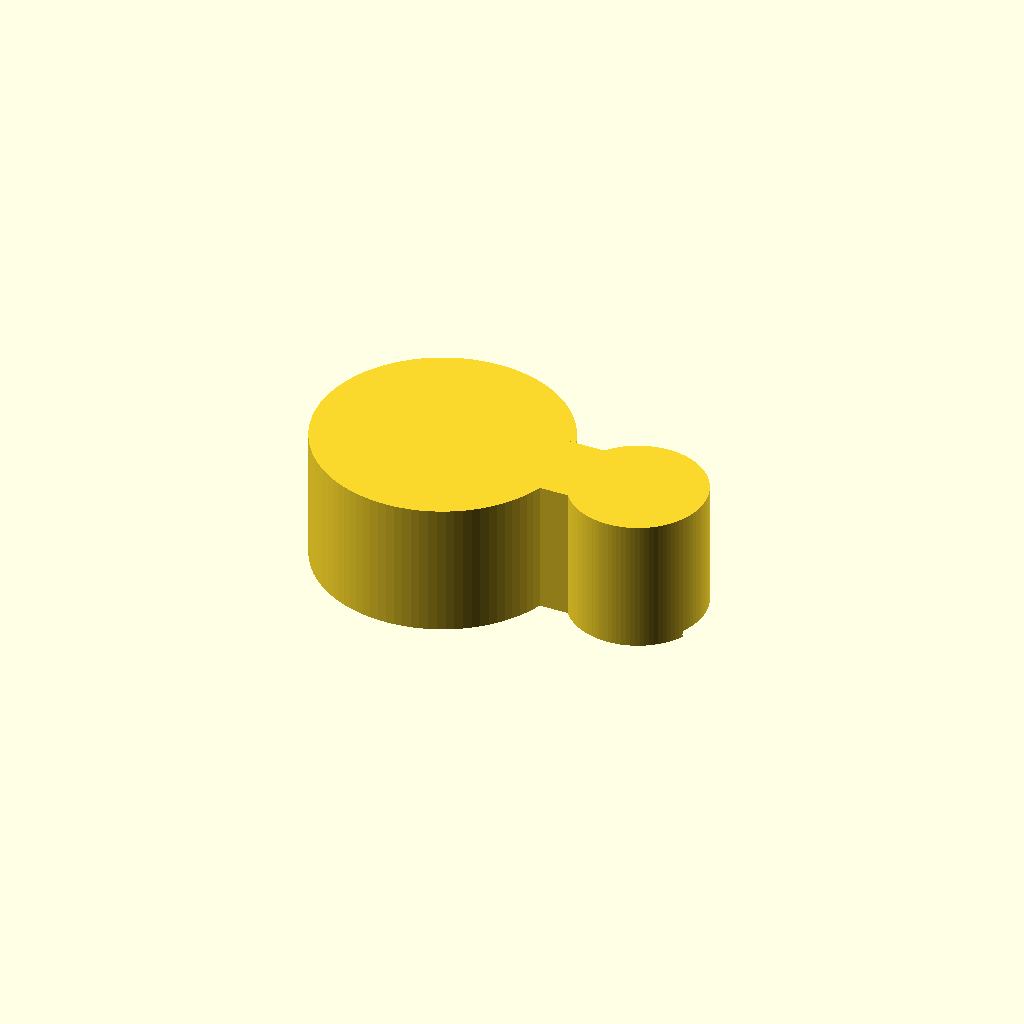
Cell 1: the model at its default parameters.
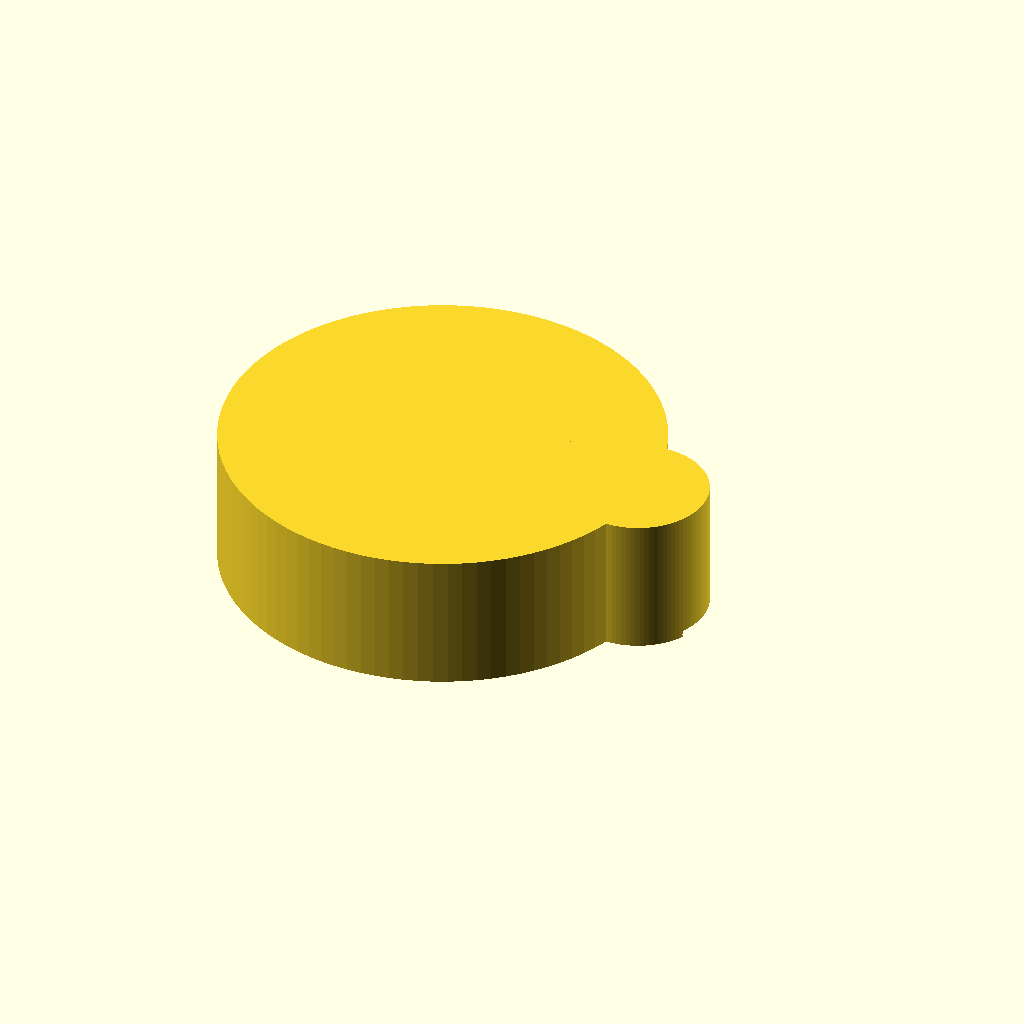
Cell 2: rod_id = 25.4 (everything else at default).
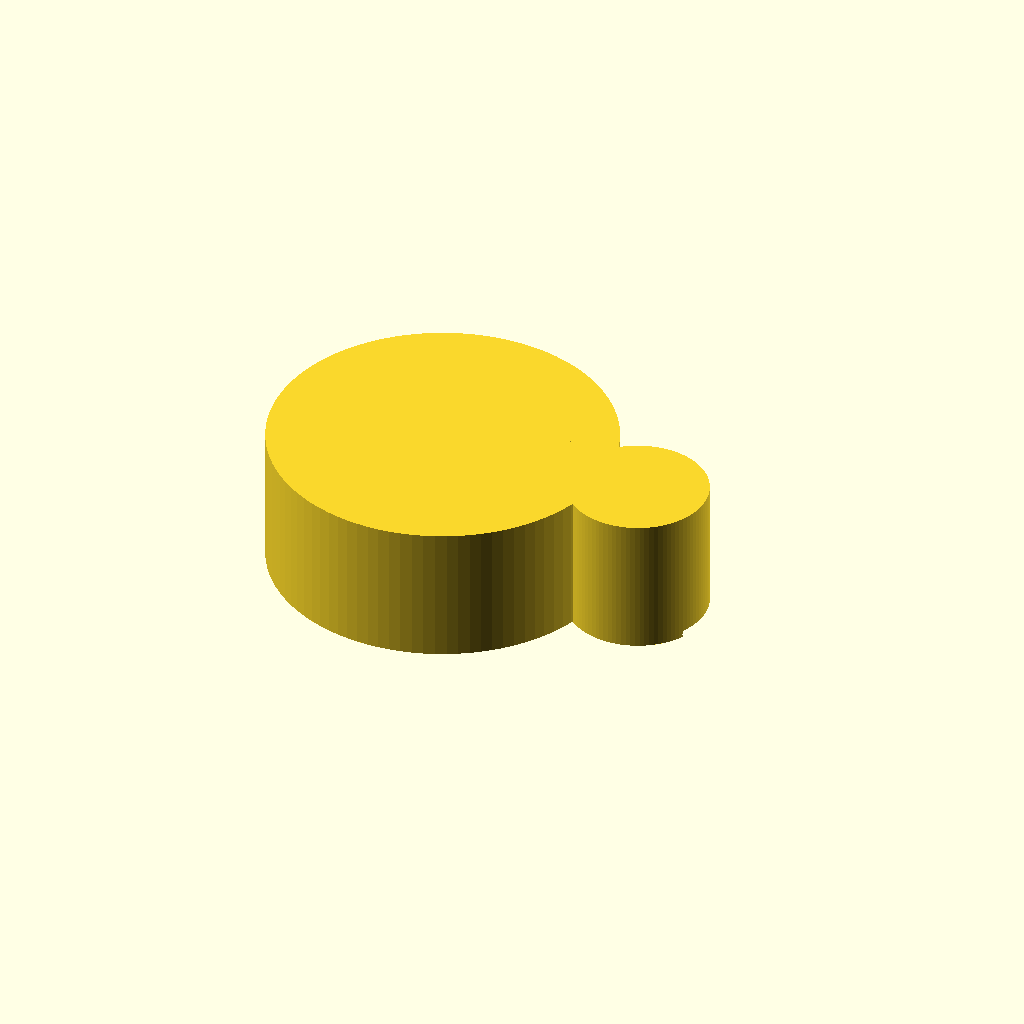
Cell 3: rod_wall = 6 (everything else at default).
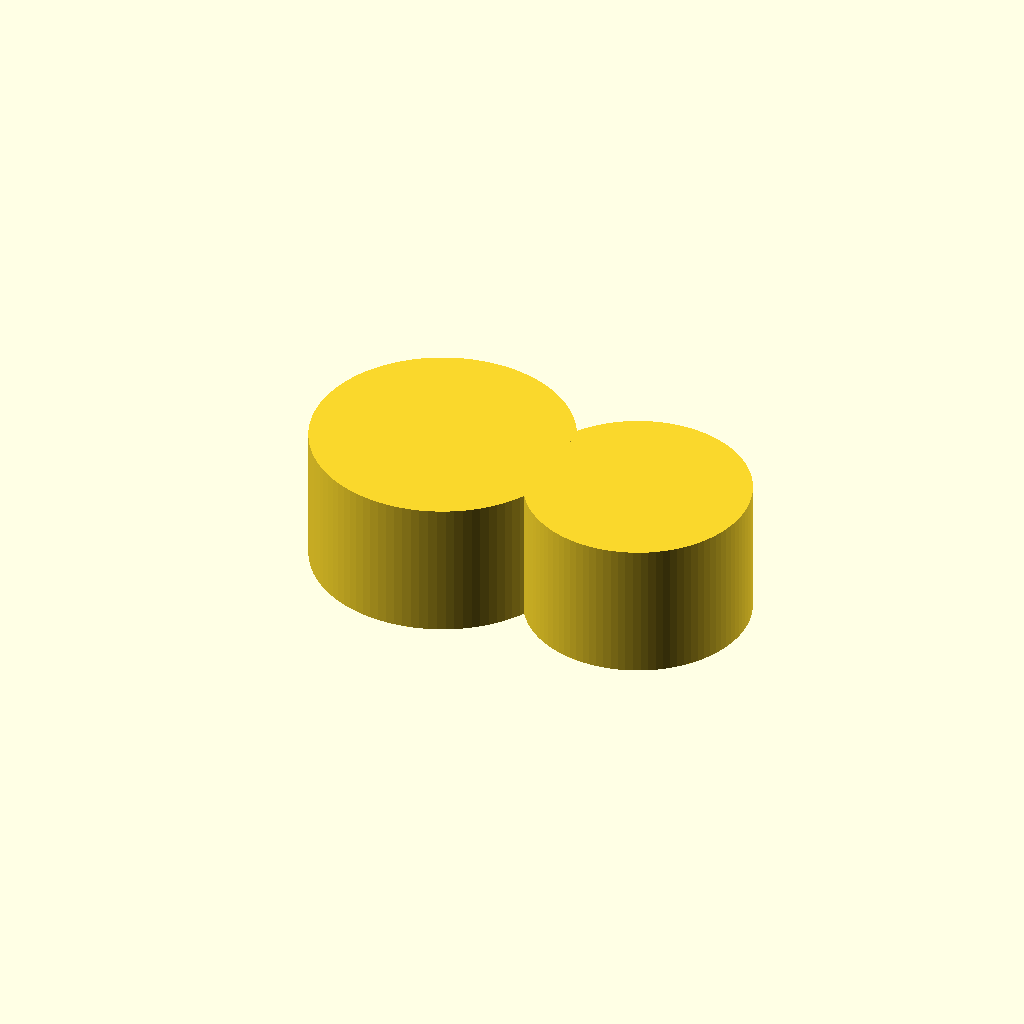
Cell 4 — tube_id set to 12, the other parameters unchanged.
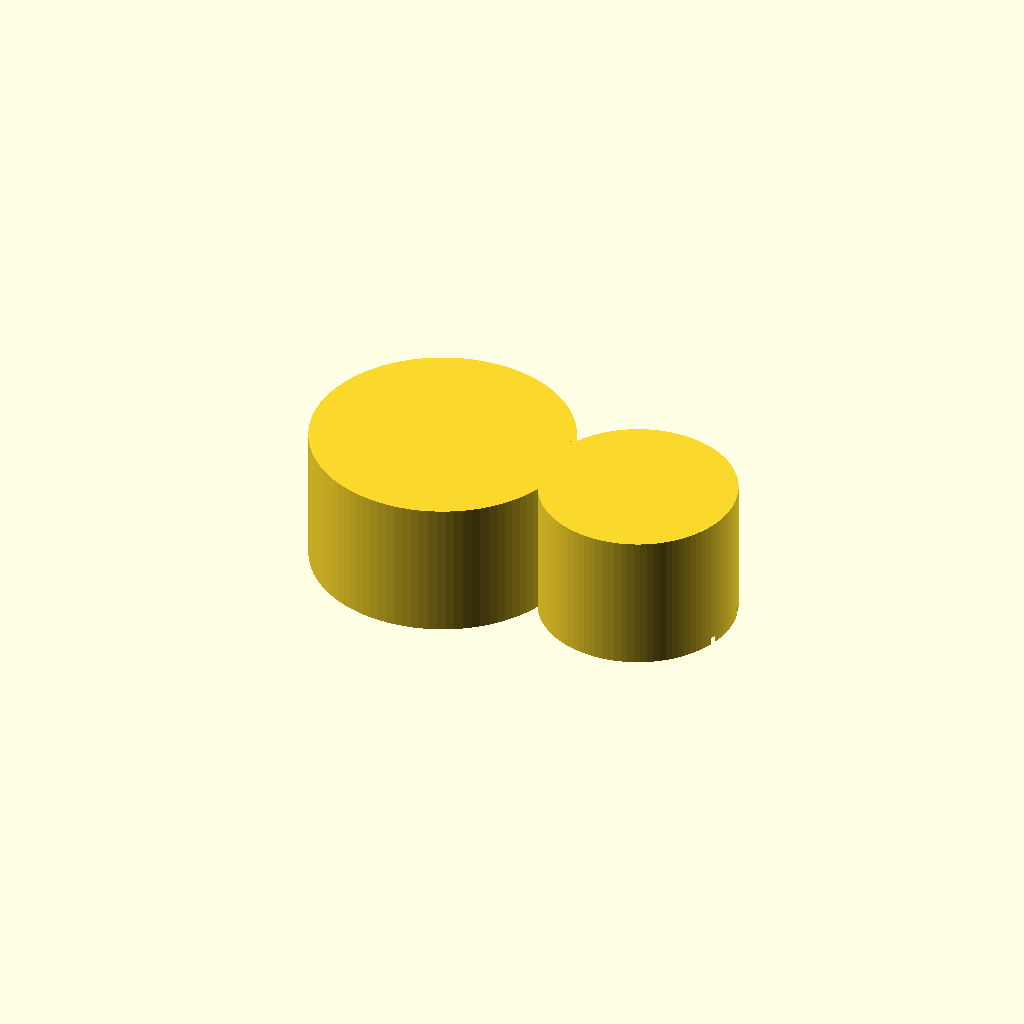
Cell 5 — tube_wall set to 4, the other parameters unchanged.
One fixed orthographic camera (rotation 55°, 0°, 25°; colour scheme Cornfield) for every cell.
OpenSCAD source file bench/results/box-v5-k8/code/tiiny_ATinyGreenCell_scadcoder-qwen3.5-9b-v5/rod_tubing_clip_s3_a1.scad:
// Tubing and stand-rod snap-on clip (printed flat)
// Units: mm. Stand rod 12.7 mm (1/2 inch).

$fn = 96;

// ---- Stand rod ring ----
rod_id     = 12.7;   // rod inner diameter
rod_wall   = 3;       // ring wall thickness
rod_od     = rod_id + 2 * rod_wall;   // 18.7 mm outer diameter
rod_open   = 10;      // width of opening cut on -X side

// ---- Tubing ring ----
tube_id    = 6;       // tubing inner diameter
tube_wall  = 2;       // ring wall thickness
tube_od    = tube_id + 2 * tube_wall; // 10 mm outer diameter
tube_x     = 15;      // tubing ring centre X
tube_open  = 4.5;     // width of opening cut on +X side

// ---- Bridge ----
bridge_w   = 6;       // bridge width (Y)
bridge_x1  = 8;       // bridge left X
bridge_x2  = 12;      // bridge right X

// ---- Cut overlap ----
eps        = 0.5;     // extension past faces to avoid coplanar surfaces

difference() {
    union() {
        // Rod ring
        cylinder(d = rod_od, h = 10, $fn = 96);
        // Tubing ring
        translate([tube_x, 0, 0])
            cylinder(d = tube_od, h = 10, $fn = 96);
        // Solid bridge
        translate([bridge_x1, -bridge_w / 2, 0])
            cube([bridge_x2 - bridge_x1, bridge_w, 10]);
    }

    // Opening in rod ring: x < 0 and -5 < y < 5
    translate([-rod_open / 2, -5, -eps])
        cube([rod_open, 10, 2 * eps]);

    // Opening in tubing ring: x > 15 and -2.25 < y < 2.25
    translate([tube_x + tube_open / 2, -tube_open / 2, -eps])
        cube([tube_open, tube_open, 2 * eps]);
}
Parameter table extracted from the source (name, type, default, range or options):
rod_id: number, default 12.7
rod_wall: number, default 3
rod_open: number, default 10
tube_id: number, default 6
tube_wall: number, default 2
tube_x: number, default 15
tube_open: number, default 4.5
bridge_w: number, default 6
bridge_x1: number, default 8
bridge_x2: number, default 12
eps: number, default 0.5
